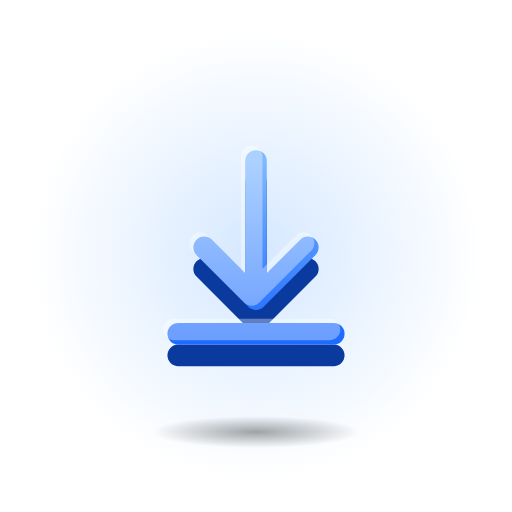
t = 0.00 s
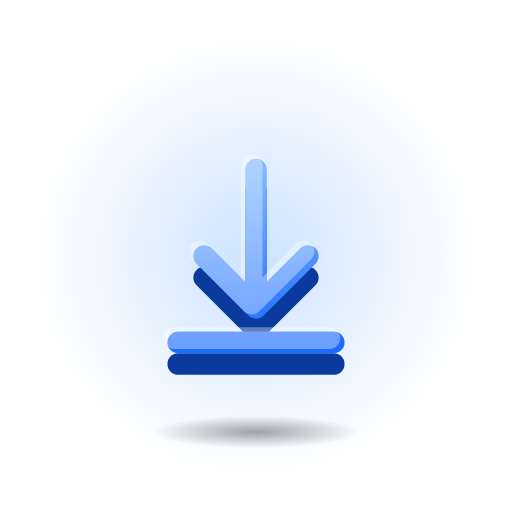
t = 0.40 s
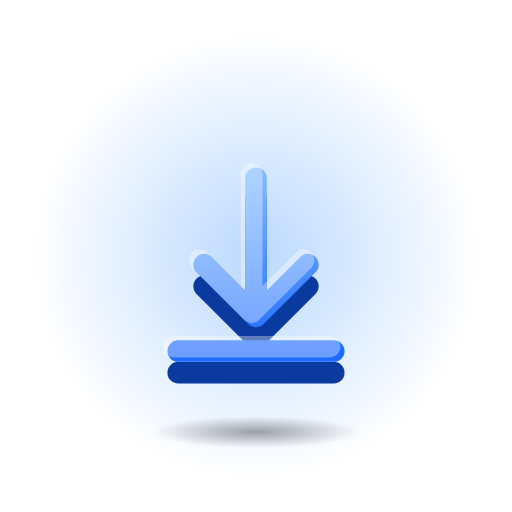
t = 0.80 s
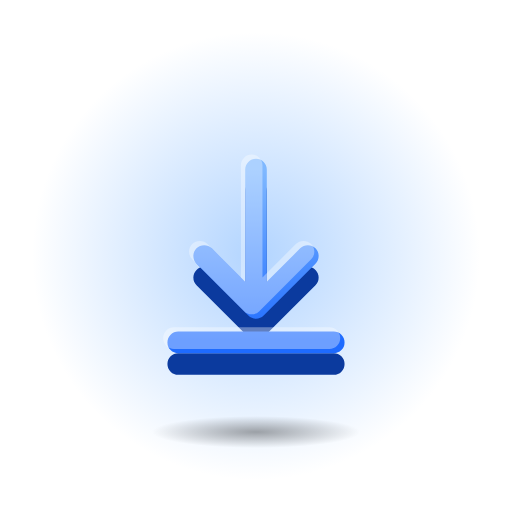
t = 1.20 s
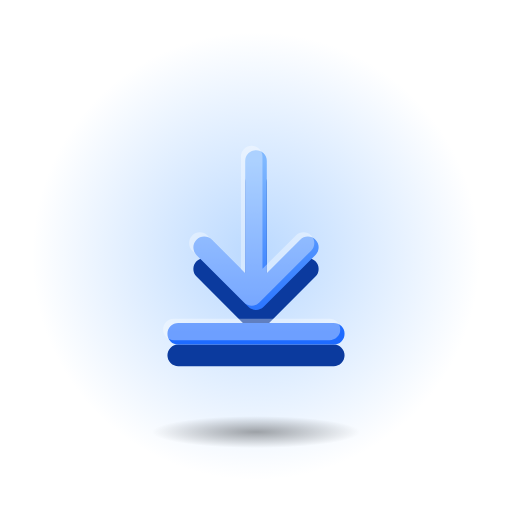
t = 1.60 s
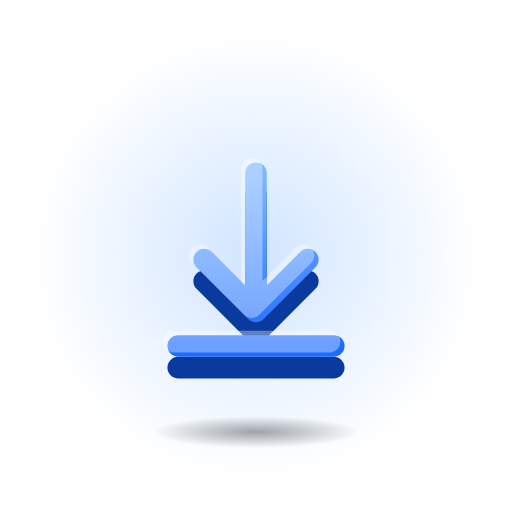
t = 2.10 s

The animated SVG that drew these frames (rendered in a browser with its animation timeline set to each time). Animation: 2 SMIL elements (animate=1,animateTransform=1); one cycle of 2.40 s, repeats indefinitely.

<svg xmlns="http://www.w3.org/2000/svg" viewBox="0 0 128 128" width="128" height="128">
<defs>
<linearGradient id="fg" x1="0" y1="0" x2="0" y2="1"><stop offset="0" stop-color="#7FB8FF"/><stop offset="1" stop-color="#1E6BFF"/></linearGradient>
<radialGradient id="sh"><stop offset="0" stop-color="#000" stop-opacity="0.35"/><stop offset="1" stop-color="#000" stop-opacity="0"/></radialGradient>
<radialGradient id="halo"><stop offset="0" stop-color="#7FB8FF" stop-opacity="0.6"/><stop offset="1" stop-color="#7FB8FF" stop-opacity="0"/></radialGradient>
</defs>
<circle cx="64" cy="64" r="56" fill="url(#halo)"><animate attributeName="opacity" values=".55;1;.55" dur="2.4s" repeatCount="indefinite" calcMode="spline" keySplines="0.42 0 0.58 1;0.42 0 0.58 1"/></circle>
<ellipse cx="64" cy="108" rx="26" ry="4" fill="url(#sh)"/>
<g transform="translate(64 64) scale(1.08) translate(-64 -64)"><g transform="translate(64 64)"><g><animateTransform attributeName="transform" type="translate" values="0 0;0 4;0 0" dur="1.6s" repeatCount="indefinite" calcMode="spline" keySplines="0.42 0 0.58 1;0.42 0 0.58 1"/><g transform="translate(-32 -32)"><g transform="translate(0 5)"><path d="M32 10 V40 M20 30 L32 42 L44 30 M14 50 H50" fill="none" stroke="#0B3A9E" stroke-width="5" stroke-linecap="round" stroke-linejoin="round"/></g><path d="M32 10 V40 M20 30 L32 42 L44 30 M14 50 H50" fill="none" stroke="url(#fg)" stroke-width="5" stroke-linecap="round" stroke-linejoin="round"/><g opacity="0.35" transform="translate(-1 -1)"><path d="M32 10 V40 M20 30 L32 42 L44 30 M14 50 H50" fill="none" stroke="#FFFFFF" stroke-width="5" stroke-linecap="round" stroke-linejoin="round"/></g></g></g></g></g>
</svg>
